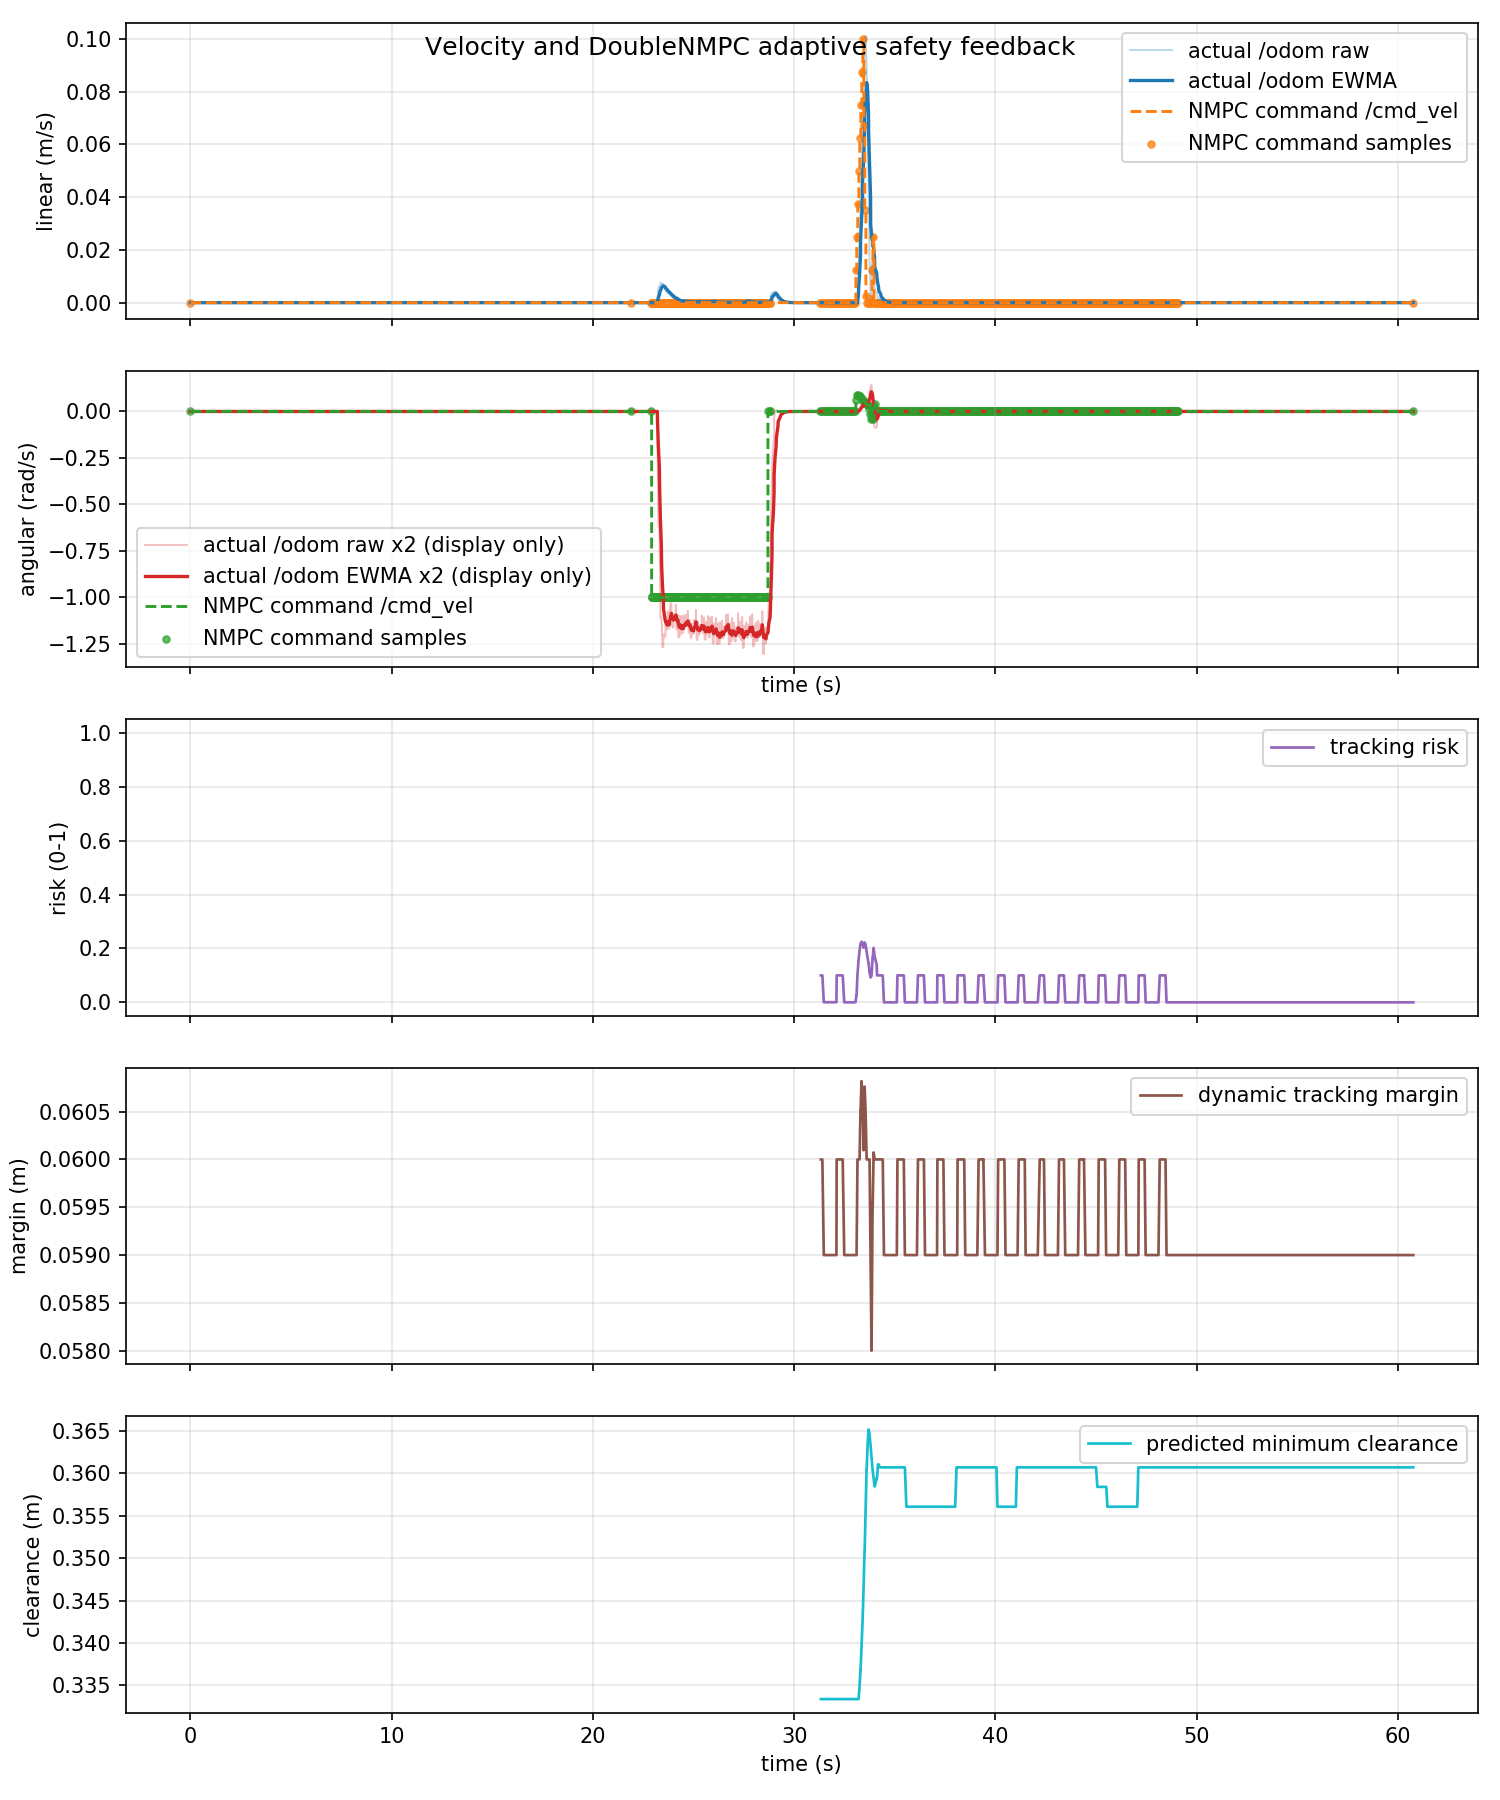

The data file committed next to this chart (first rows):
time_s, actual_linear_mps, actual_angular_radps, command_linear_mps, command_angular_radps, command_linear_abs_mps, command_angular_abs_radps, tracking_risk, dynamic_safe_margin_m, predicted_min_clearance_m
0.0, 0.0, 0.0, 0.0, 0.0, 0.0, 0.0, nan, nan, nan
0.00292, 0.0, 0.0, 0.0, 0.0, 0.0, 0.0, nan, nan, nan
0.06342, 0.0, 0.0, 0.0, 0.0, 0.0, 0.0, nan, nan, nan
0.09396, 0.0, 0.0, 0.0, 0.0, 0.0, 0.0, nan, nan, nan
0.09998, 0.0, 0.0, 0.0, 0.0, 0.0, 0.0, nan, nan, nan
0.1546, 0.0, 0.0, 0.0, 0.0, 0.0, 0.0, nan, nan, nan
0.2, 0.0, 0.0, 0.0, 0.0, 0.0, 0.0, nan, nan, nan
0.227, 0.0, 0.0, 0.0, 0.0, 0.0, 0.0, nan, nan, nan
0.2434, 0.0, 0.0, 0.0, 0.0, 0.0, 0.0, nan, nan, nan
0.2988, 0.0, 0.0, 0.0, 0.0, 0.0, 0.0, nan, nan, nan
0.3003, 0.0, 0.0, 0.0, 0.0, 0.0, 0.0, nan, nan, nan
0.3546, 0.0, 0.0, 0.0, 0.0, 0.0, 0.0, nan, nan, nan
0.4, 0.0, 0.0, 0.0, 0.0, 0.0, 0.0, nan, nan, nan
0.4267, 0.0, 0.0, 0.0, 0.0, 0.0, 0.0, nan, nan, nan
0.4444, 0.0, 0.0, 0.0, 0.0, 0.0, 0.0, nan, nan, nan
0.5, 0.0, 0.0, 0.0, 0.0, 0.0, 0.0, nan, nan, nan
0.5116, 0.0, 0.0, 0.0, 0.0, 0.0, 0.0, nan, nan, nan
0.5828, 0.0, 0.0, 0.0, 0.0, 0.0, 0.0, nan, nan, nan
0.593, 0.0, 0.0, 0.0, 0.0, 0.0, 0.0, nan, nan, nan
0.6, 0.0, 0.0, 0.0, 0.0, 0.0, 0.0, nan, nan, nan
0.6556, 0.0, 0.0, 0.0, 0.0, 0.0, 0.0, nan, nan, nan
0.6999, 0.0, 0.0, 0.0, 0.0, 0.0, 0.0, nan, nan, nan
0.7269, 0.0, 0.0, 0.0, 0.0, 0.0, 0.0, nan, nan, nan
0.7414, 0.0, 0.0, 0.0, 0.0, 0.0, 0.0, nan, nan, nan
0.8, 0.0, 0.0, 0.0, 0.0, 0.0, 0.0, nan, nan, nan
0.8038, 0.0, 0.0, 0.0, 0.0, 0.0, 0.0, nan, nan, nan
0.8628, 0.0, 0.0, 0.0, 0.0, 0.0, 0.0, nan, nan, nan
0.9002, 0.0, 0.0, 0.0, 0.0, 0.0, 0.0, nan, nan, nan
0.9067, 0.0, 0.0, 0.0, 0.0, 0.0, 0.0, nan, nan, nan
0.945, 0.0, 0.0, 0.0, 0.0, 0.0, 0.0, nan, nan, nan
1, 0.0, 0.0, 0.0, 0.0, 0.0, 0.0, nan, nan, nan
1.011, 0.0, 0.0, 0.0, 0.0, 0.0, 0.0, nan, nan, nan
1.068, 0.0, 0.0, 0.0, 0.0, 0.0, 0.0, nan, nan, nan
1.096, 0.0, 0.0, 0.0, 0.0, 0.0, 0.0, nan, nan, nan
1.1, 0.0, 0.0, 0.0, 0.0, 0.0, 0.0, nan, nan, nan
1.147, 0.0, 0.0, 0.0, 0.0, 0.0, 0.0, nan, nan, nan
1.2, 0.0, 0.0, 0.0, 0.0, 0.0, 0.0, nan, nan, nan
1.219, 0.0, 0.0, 0.0, 0.0, 0.0, 0.0, nan, nan, nan
1.245, 0.0, 0.0, 0.0, 0.0, 0.0, 0.0, nan, nan, nan
1.3, 0.0, 0.0, 0.0, 0.0, 0.0, 0.0, nan, nan, nan
1.303, 0.0, 0.0, 0.0, 0.0, 0.0, 0.0, nan, nan, nan
1.347, 0.0, 0.0, 0.0, 0.0, 0.0, 0.0, nan, nan, nan
1.392, 0.0, 0.0, 0.0, 0.0, 0.0, 0.0, nan, nan, nan
1.4, 0.0, 0.0, 0.0, 0.0, 0.0, 0.0, nan, nan, nan
1.451, 0.0, 0.0, 0.0, 0.0, 0.0, 0.0, nan, nan, nan
1.5, 0.0, 0.0, 0.0, 0.0, 0.0, 0.0, nan, nan, nan
1.531, 0.0, 0.0, 0.0, 0.0, 0.0, 0.0, nan, nan, nan
1.542, 0.0, 0.0, 0.0, 0.0, 0.0, 0.0, nan, nan, nan
1.599, 0.0, 0.0, 0.0, 0.0, 0.0, 0.0, nan, nan, nan
1.6, 0.0, 0.0, 0.0, 0.0, 0.0, 0.0, nan, nan, nan
1.68, 0.0, 0.0, 0.0, 0.0, 0.0, 0.0, nan, nan, nan
1.696, 0.0, 0.0, 0.0, 0.0, 0.0, 0.0, nan, nan, nan
1.7, 0.0, 0.0, 0.0, 0.0, 0.0, 0.0, nan, nan, nan
1.759, 0.0, 0.0, 0.0, 0.0, 0.0, 0.0, nan, nan, nan
1.8, 0.0, 0.0, 0.0, 0.0, 0.0, 0.0, nan, nan, nan
1.831, 0.0, 0.0, 0.0, 0.0, 0.0, 0.0, nan, nan, nan
1.846, 0.0, 0.0, 0.0, 0.0, 0.0, 0.0, nan, nan, nan
1.9, 0.0, 0.0, 0.0, 0.0, 0.0, 0.0, nan, nan, nan
1.906, 0.0, 0.0, 0.0, 0.0, 0.0, 0.0, nan, nan, nan
1.965, 0.0, 0.0, 0.0, 0.0, 0.0, 0.0, nan, nan, nan
... 1,761 more rows
